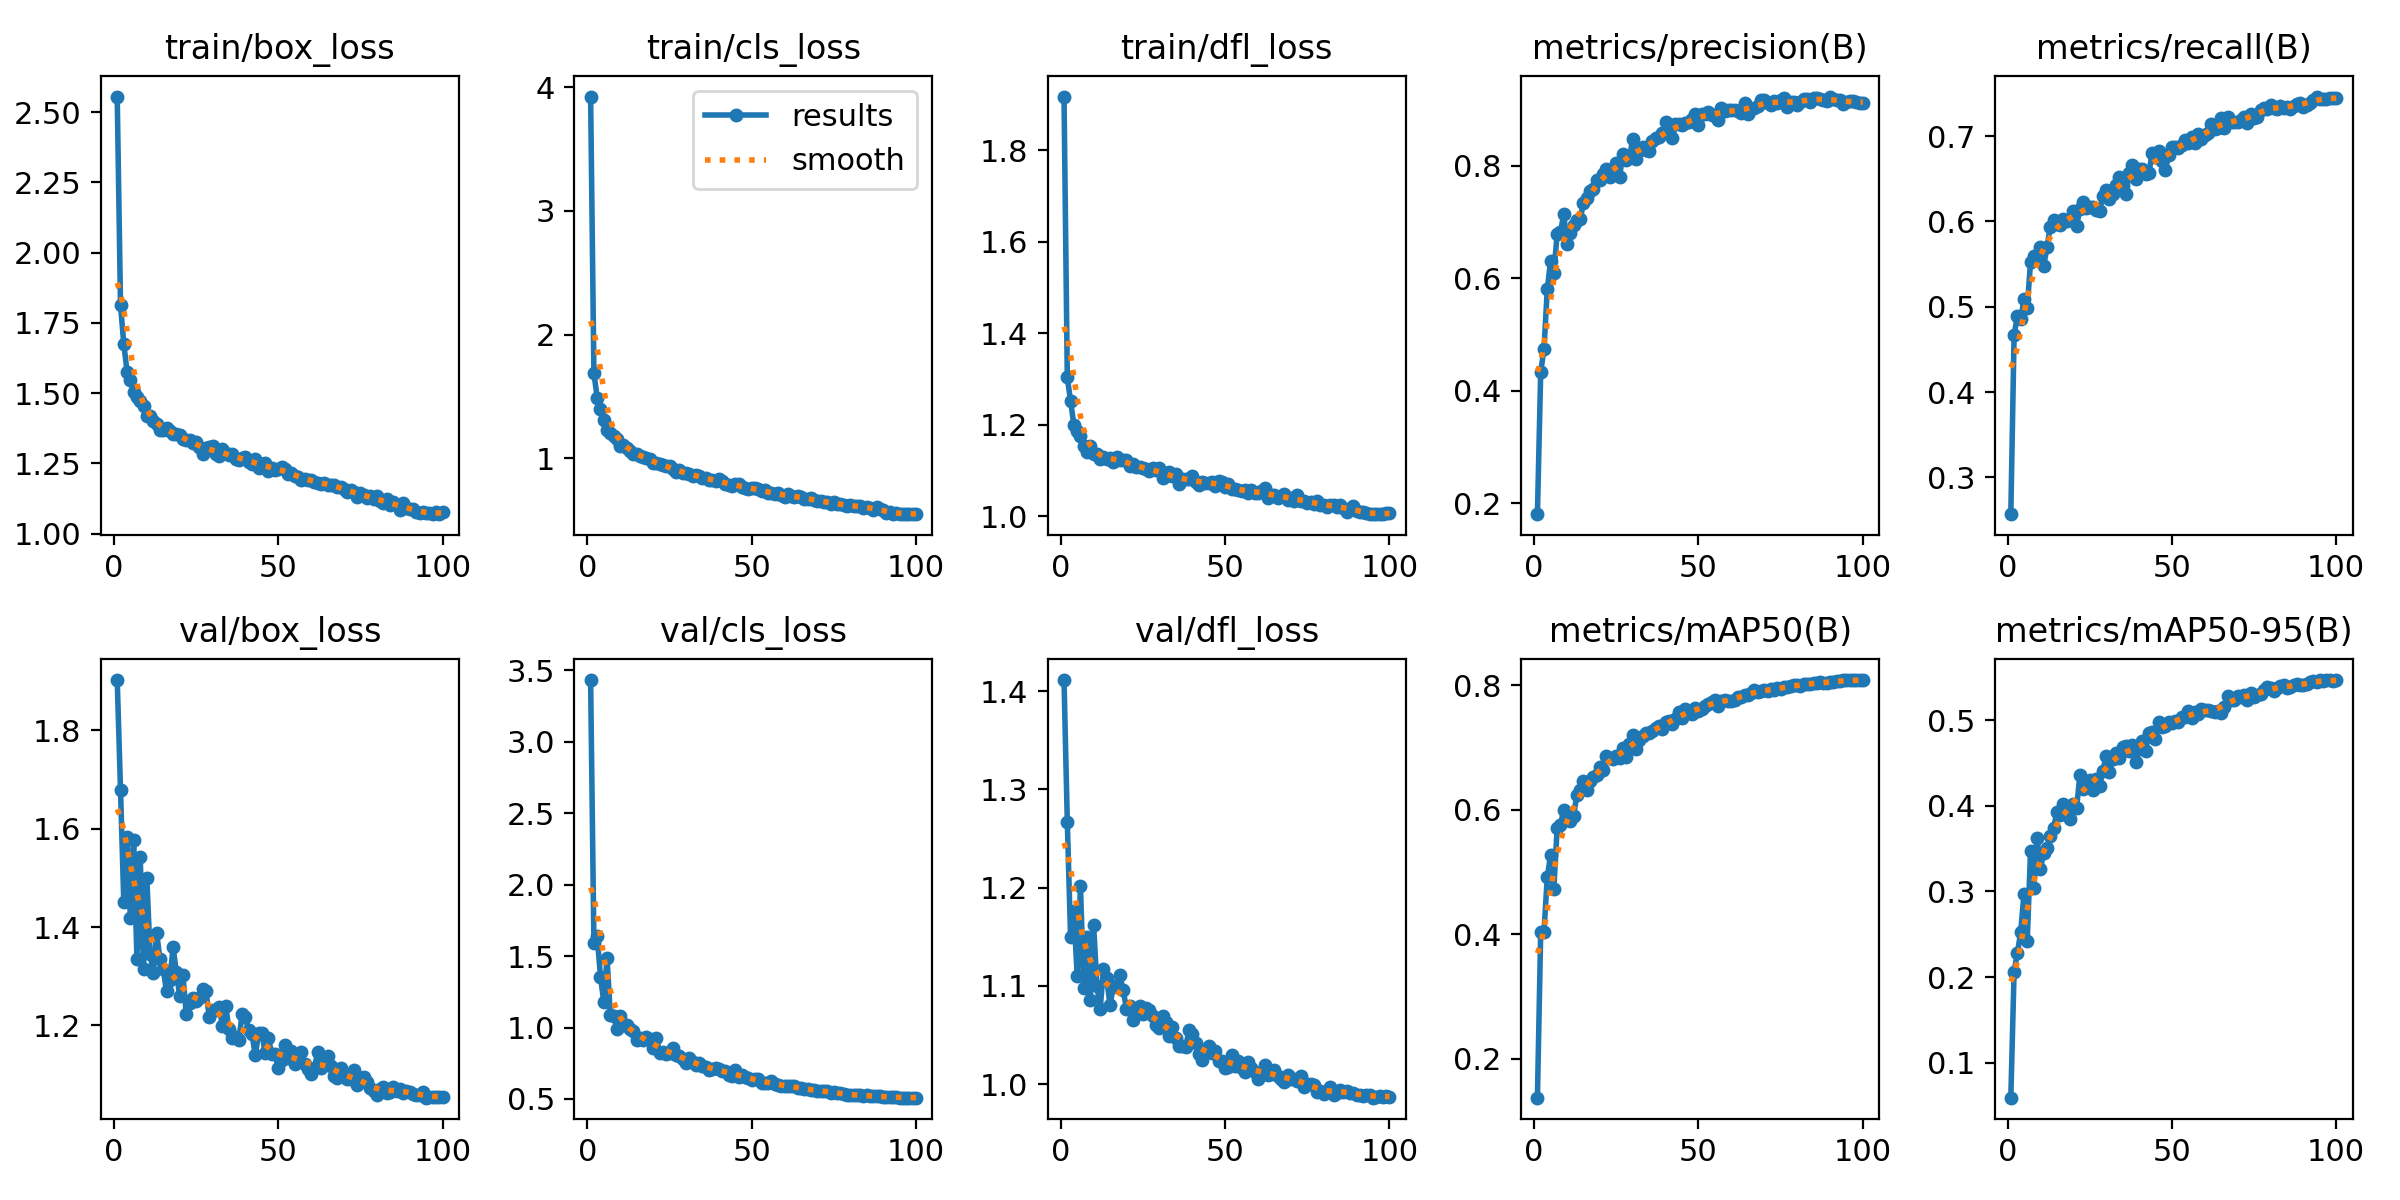

The table this chart was drawn from, first rows:
epoch, train/box_loss, train/cls_loss, train/dfl_loss, metrics/precision(B), metrics/recall(B), metrics/mAP50(B), metrics/mAP50-95(B), val/box_loss, val/cls_loss, val/dfl_loss, lr/pg0, lr/pg1, lr/pg2
1, 2.555, 3.924, 1.918, 0.1803, 0.257, 0.1374, 0.05897, 1.902, 3.432, 1.411, 0.07009, 0.003323, 0.003323
2, 1.815, 1.689, 1.303, 0.4329, 0.4672, 0.4037, 0.2064, 1.679, 1.595, 1.267, 0.04009, 0.006655, 0.006655
3, 1.675, 1.491, 1.251, 0.4746, 0.4891, 0.4041, 0.2278, 1.451, 1.642, 1.149, 0.01008, 0.00998, 0.00998
4, 1.576, 1.398, 1.2, 0.5802, 0.4857, 0.4915, 0.2527, 1.583, 1.356, 1.176, 0.009978, 0.009978, 0.009978
5, 1.547, 1.31, 1.185, 0.6303, 0.5088, 0.5266, 0.2973, 1.418, 1.181, 1.11, 0.009961, 0.009961, 0.009961
6, 1.504, 1.233, 1.175, 0.61, 0.499, 0.473, 0.2424, 1.577, 1.487, 1.202, 0.009938, 0.009938, 0.009938
7, 1.485, 1.206, 1.154, 0.6784, 0.5526, 0.5697, 0.3474, 1.335, 1.085, 1.097, 0.009911, 0.009911, 0.009911
8, 1.471, 1.179, 1.141, 0.6815, 0.5593, 0.5751, 0.3036, 1.542, 1.077, 1.15, 0.00988, 0.00988, 0.00988
9, 1.456, 1.154, 1.154, 0.714, 0.5609, 0.5995, 0.3629, 1.315, 0.9926, 1.086, 0.009843, 0.009843, 0.009843
10, 1.419, 1.103, 1.136, 0.6609, 0.5702, 0.5846, 0.3265, 1.5, 1.081, 1.162, 0.009801, 0.009801, 0.009801
11, 1.417, 1.111, 1.136, 0.681, 0.5476, 0.5824, 0.3451, 1.345, 1.019, 1.1, 0.009755, 0.009755, 0.009755
12, 1.401, 1.083, 1.124, 0.694, 0.5701, 0.5901, 0.3503, 1.306, 1.018, 1.076, 0.009704, 0.009704, 0.009704
13, 1.388, 1.061, 1.129, 0.7044, 0.5934, 0.6234, 0.365, 1.389, 0.9889, 1.118, 0.009649, 0.009649, 0.009649
14, 1.367, 1.033, 1.126, 0.7046, 0.6021, 0.6309, 0.3739, 1.334, 0.9767, 1.108, 0.009589, 0.009589, 0.009589
15, 1.367, 1.038, 1.127, 0.734, 0.5974, 0.6459, 0.3926, 1.315, 0.9141, 1.08, 0.009524, 0.009524, 0.009524
16, 1.374, 1.023, 1.119, 0.7433, 0.5958, 0.6315, 0.3891, 1.269, 0.9265, 1.1, 0.009455, 0.009455, 0.009455
17, 1.366, 1.011, 1.129, 0.7544, 0.6032, 0.6456, 0.4018, 1.292, 0.914, 1.099, 0.009381, 0.009381, 0.009381
18, 1.356, 1.001, 1.123, 0.7594, 0.6008, 0.653, 0.3903, 1.359, 0.9358, 1.111, 0.009304, 0.009304, 0.009304
19, 1.353, 0.9921, 1.122, 0.7755, 0.6032, 0.6556, 0.3843, 1.308, 0.9171, 1.096, 0.009222, 0.009222, 0.009222
20, 1.351, 0.964, 1.122, 0.774, 0.6117, 0.6677, 0.4018, 1.26, 0.855, 1.077, 0.009135, 0.009135, 0.009135
21, 1.338, 0.9605, 1.109, 0.7852, 0.5949, 0.6629, 0.3971, 1.302, 0.9292, 1.079, 0.009045, 0.009045, 0.009045
22, 1.332, 0.9539, 1.113, 0.7937, 0.6141, 0.6856, 0.4355, 1.224, 0.8227, 1.065, 0.008951, 0.008951, 0.008951
23, 1.332, 0.9437, 1.108, 0.7799, 0.623, 0.6835, 0.4203, 1.246, 0.8261, 1.074, 0.008853, 0.008853, 0.008853
24, 1.323, 0.9376, 1.108, 0.7882, 0.6161, 0.6807, 0.4272, 1.255, 0.8174, 1.079, 0.008751, 0.008751, 0.008751
25, 1.327, 0.9357, 1.106, 0.8049, 0.6165, 0.6858, 0.4306, 1.25, 0.82, 1.071, 0.008645, 0.008645, 0.008645
26, 1.307, 0.9163, 1.103, 0.7802, 0.6165, 0.6823, 0.4181, 1.256, 0.8575, 1.077, 0.008535, 0.008535, 0.008535
27, 1.282, 0.8903, 1.099, 0.8218, 0.614, 0.6981, 0.4319, 1.275, 0.8077, 1.076, 0.008423, 0.008423, 0.008423
28, 1.306, 0.9068, 1.105, 0.8106, 0.6123, 0.684, 0.4236, 1.271, 0.8037, 1.07, 0.008307, 0.008307, 0.008307
29, 1.306, 0.8859, 1.101, 0.8134, 0.6297, 0.7054, 0.4409, 1.217, 0.7812, 1.061, 0.008187, 0.008187, 0.008187
30, 1.312, 0.8783, 1.106, 0.8485, 0.6364, 0.7205, 0.4587, 1.231, 0.7513, 1.057, 0.008065, 0.008065, 0.008065
31, 1.282, 0.8755, 1.084, 0.8128, 0.626, 0.6975, 0.4398, 1.232, 0.7838, 1.069, 0.007939, 0.007939, 0.007939
32, 1.276, 0.857, 1.088, 0.8289, 0.6323, 0.7112, 0.4543, 1.238, 0.7576, 1.063, 0.00781, 0.00781, 0.00781
33, 1.3, 0.8665, 1.096, 0.8328, 0.6431, 0.718, 0.4612, 1.2, 0.7397, 1.049, 0.007679, 0.007679, 0.007679
34, 1.286, 0.8575, 1.087, 0.8279, 0.6527, 0.7234, 0.4562, 1.24, 0.7506, 1.058, 0.007545, 0.007545, 0.007545
35, 1.281, 0.8416, 1.091, 0.8256, 0.6415, 0.7228, 0.4691, 1.192, 0.73, 1.047, 0.007409, 0.007409, 0.007409
36, 1.283, 0.8394, 1.07, 0.8434, 0.6327, 0.7266, 0.4705, 1.174, 0.7271, 1.039, 0.00727, 0.00727, 0.00727
37, 1.266, 0.8292, 1.081, 0.8485, 0.6565, 0.7317, 0.4636, 1.176, 0.7021, 1.039, 0.007129, 0.007129, 0.007129
38, 1.263, 0.8227, 1.081, 0.8503, 0.6667, 0.7341, 0.4708, 1.17, 0.7077, 1.038, 0.006986, 0.006986, 0.006986
39, 1.267, 0.8191, 1.08, 0.8582, 0.6502, 0.7301, 0.451, 1.224, 0.7164, 1.055, 0.006841, 0.006841, 0.006841
40, 1.271, 0.831, 1.087, 0.877, 0.662, 0.7407, 0.4659, 1.216, 0.7081, 1.051, 0.006694, 0.006694, 0.006694
41, 1.255, 0.8142, 1.075, 0.8593, 0.662, 0.7418, 0.4763, 1.19, 0.6962, 1.042, 0.006545, 0.006545, 0.006545
42, 1.248, 0.7941, 1.069, 0.8495, 0.6552, 0.737, 0.464, 1.182, 0.6955, 1.031, 0.006395, 0.006395, 0.006395
43, 1.266, 0.7869, 1.074, 0.875, 0.6565, 0.7448, 0.4847, 1.14, 0.6687, 1.024, 0.006243, 0.006243, 0.006243
44, 1.233, 0.7735, 1.072, 0.8743, 0.6806, 0.7574, 0.4866, 1.184, 0.6609, 1.034, 0.006091, 0.006091, 0.006091
45, 1.247, 0.7954, 1.072, 0.8718, 0.6757, 0.7468, 0.4786, 1.185, 0.7033, 1.039, 0.005937, 0.005937, 0.005937
46, 1.251, 0.7927, 1.075, 0.8758, 0.6826, 0.7609, 0.4977, 1.143, 0.6552, 1.032, 0.005782, 0.005782, 0.005782
47, 1.224, 0.7678, 1.065, 0.8776, 0.6709, 0.758, 0.4917, 1.175, 0.6687, 1.034, 0.005627, 0.005627, 0.005627
48, 1.233, 0.7605, 1.077, 0.8841, 0.6601, 0.7533, 0.4928, 1.141, 0.6508, 1.024, 0.005471, 0.005471, 0.005471
49, 1.227, 0.7493, 1.074, 0.8921, 0.6775, 0.7637, 0.4985, 1.143, 0.6464, 1.024, 0.005314, 0.005314, 0.005314
50, 1.228, 0.7641, 1.064, 0.8732, 0.6873, 0.759, 0.4965, 1.113, 0.6321, 1.016, 0.005157, 0.005157, 0.005157
51, 1.237, 0.7581, 1.07, 0.8918, 0.6874, 0.7609, 0.4996, 1.129, 0.6411, 1.018, 0.005, 0.005, 0.005
52, 1.23, 0.7524, 1.059, 0.8926, 0.6865, 0.766, 0.4983, 1.16, 0.6417, 1.029, 0.004843, 0.004843, 0.004843
53, 1.213, 0.7363, 1.058, 0.8964, 0.6897, 0.7699, 0.504, 1.133, 0.6096, 1.018, 0.004686, 0.004686, 0.004686
54, 1.215, 0.7436, 1.057, 0.8911, 0.695, 0.7735, 0.5036, 1.149, 0.6146, 1.024, 0.004529, 0.004529, 0.004529
55, 1.206, 0.7177, 1.054, 0.8904, 0.6915, 0.7751, 0.5112, 1.122, 0.6106, 1.016, 0.004373, 0.004373, 0.004373
56, 1.201, 0.7225, 1.058, 0.8822, 0.6995, 0.7671, 0.5031, 1.133, 0.6275, 1.013, 0.004218, 0.004218, 0.004218
57, 1.192, 0.7108, 1.051, 0.902, 0.6921, 0.7748, 0.5093, 1.147, 0.6057, 1.022, 0.004063, 0.004063, 0.004063
58, 1.195, 0.7212, 1.056, 0.897, 0.7031, 0.7756, 0.5078, 1.121, 0.6, 1.017, 0.003909, 0.003909, 0.003909
59, 1.191, 0.7057, 1.051, 0.899, 0.6971, 0.7751, 0.5131, 1.112, 0.5931, 1.012, 0.003757, 0.003757, 0.003757
60, 1.192, 0.6919, 1.05, 0.8988, 0.701, 0.7747, 0.5116, 1.101, 0.5935, 1.005, 0.003605, 0.003605, 0.003605
... 40 more rows
